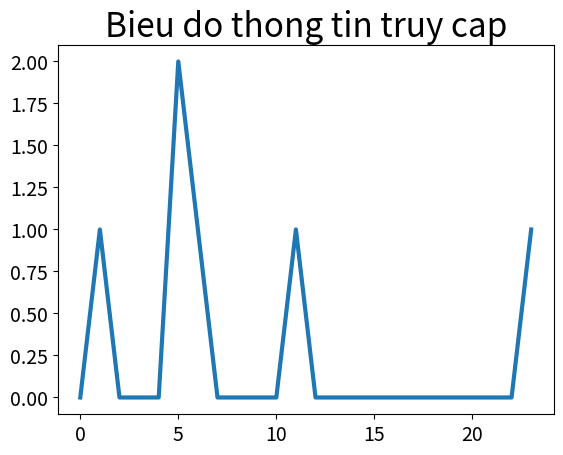

Python code for this plot:
import re
from datetime import datetime
#xoa dau cua chu 
def xoadau(s):
    s = re.sub('[áàảãạăắằẳẵặâấầẩẫậ]', 'a', s)
    s = re.sub('[ÁÀẢÃẠĂẮẰẲẴẶÂẤẦẨẪẬ]', 'A', s)
    s = re.sub('[éèẻẽẹêếềểễệ]', 'e', s)
    s = re.sub('[ÉÈẺẼẸÊẾỀỂỄỆ]', 'E', s)
    s = re.sub('[óòỏõọôốồổỗộơớờởỡợ]', 'o', s)
    s = re.sub('[ÓÒỎÕỌÔỐỒỔỖỘƠỚỜỞỠỢ]', 'O', s)
    s = re.sub('[íìỉĩị]', 'i', s)
    s = re.sub('[ÍÌỈĨỊ]', 'I', s)
    s = re.sub('[úùủũụưứừửữự]', 'u', s)
    s = re.sub('[ÚÙỦŨỤƯỨỪỬỮỰ]', 'U', s)
    s = re.sub('[ýỳỷỹỵ]', 'y', s)
    s = re.sub('[ÝỲỶỸỴ]', 'Y', s)
    s = re.sub('đ', 'd', s)
    s = re.sub('Đ', 'D', s)
    return s
#lay nam sinh
def get_year_206(day):
    day = day.split("/")
    return day[2]
#sinh user theo ten, ngaysinh
def get_username_Giang(hoten, day):
    hoten = xoadau(hoten)
    srr =hoten.lower()
    day = day.split("/")
    srr = srr.split()
    srr[-1] = srr[-1].lower()
    s = srr[-1]
    for ss in srr[0:-1]:
        s = s +ss[0]
    return s+day[2]
# def tinhphut(day):
#     day = day.split("/")
#     phut = int(day[0]) * 1440 + int(day[1]) * 


#tinh so phut toi thoi diem hien tai
def get_minute_206(time):
    now = str(datetime.now())
    now = now.split(" ")
    thungyathang = now[0].split()
    return time
#class thong tin nguoi dung
class NguoiDung_206:
    def __init__(self, ma, ten, birthday, loai, thoidiem) -> None:
        self.ma = ma
        self.ten = ten
        
        self.birthday = birthday
        self.nam = get_year_206(birthday)
        self.datatruyecap = Truycap_206(get_username_Giang(ten, birthday), loai, thoidiem)
#class thong tin truy cap
class Truycap_206:
    def __init__(self, user, loai, thoidiem) -> None:
        self.user = user
        self.loai = loai
        #thoi gian theo form: dd/mm/yyyy gio/phut/giay
        self.thoidiem = thoidiem
#"binh thuong" "nguy co thap" "nguy co cao" "tan cong"
per1 = NguoiDung_206(1, "Mai Duc giang1", "11/12/2001", "binh thuong", "22/12/2021 23:21:13")
per2 = NguoiDung_206(2, "Mai Duc giang2", "11/12/2002", "tan cong", "22/11/2021 06:21:13")
per3 = NguoiDung_206(3, "Mai Duc giang3", "7/12/2003", "nguy co thap", "20/12/2021 11:21:13")
per4 = NguoiDung_206(4, "Mai Duc giang4", "11/5/2004", "binh thuong", "2/12/2021 05:20:13")
per5 = NguoiDung_206(5, "Mai Duc giang5", "7/12/2005", "nguy co cao", "22/12/2021 01:01:13")
per6 = NguoiDung_206(6, "Mai Duc giang6", "11/9/2006", "binh thuong", "22/12/2021 05:21:13")

list_per = [per1, per2, per3, per4, per5, per6]

print("cau 2")
newlist = sorted(list_per, key=lambda x: x.nam, reverse=True)
for item in newlist:
	info =item.ten+'		'+item.datatruyecap.user+'		'+item.birthday
	print(info)
print("cau 3")
for item in list_per:
    if item.datatruyecap.loai == "nguy co cao" or  item.datatruyecap.loai == "tan cong":
        print(item.datatruyecap.user+'   '+item.datatruyecap.thoidiem+'   '+item.datatruyecap.loai )
print("cau 4")
dic = {}
x = []
y = []
for i in range(0, 24):
    x.append(i)
    y.append(0)
def get_gio(time):
    time = time.split(" ")
    time = time[1].split(":")
    return int(time[0])

for i in list_per:
    gio = get_gio( i.datatruyecap.thoidiem)
    y[gio] += 1
import matplotlib.pyplot as plt

fig, ax = plt.subplots()
ax.plot(x, y, linewidth=3)
ax.set_title("Bieu do thong tin truy cap", fontsize=24)
ax.tick_params(axis='both', labelsize=14)
plt.show()

